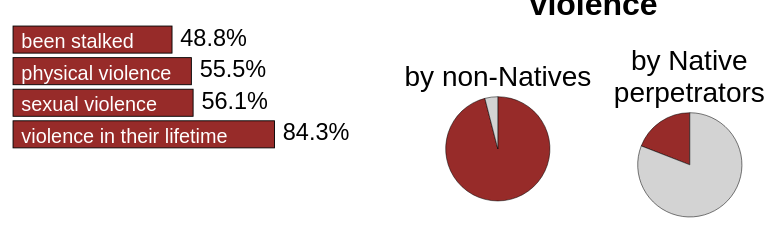
D3 v6 page, settled after 360 driven frames (6 s of simulated time); the page loaded 1 data file(s).


// ── ../lib/d3-array.js
// https://d3js.org/d3-array/ v2.4.0 Copyright 2019 Mike Bostock
(function (global, factory) {
    typeof exports === 'object' && typeof module !== 'undefined' ? factory(exports) :
        typeof define === 'function' && define.amd ? define(['exports'], factory) :
            (global = global || self, factory(global.d3 = global.d3 || {}));
}(this, function (exports) {
    'use strict';

    function ascending(a, b) {
        return a < b ? -1 : a > b ? 1 : a >= b ? 0 : NaN;
    }

    function bisector(compare) {
        if (compare.length === 1) compare = ascendingComparator(compare);
        return {
            left: function (a, x, lo, hi) {
                if (lo == null) lo = 0;
                if (hi == null) hi = a.length;
                while (lo < hi) {
                    var mid = lo + hi >>> 1;
                    if (compare(a[mid], x) < 0) lo = mid + 1;
                    else hi = mid;
                }
                return lo;
            },
            right: function (a, x, lo, hi) {
                if (lo == null) lo = 0;
                if (hi == null) hi = a.length;
                while (lo < hi) {
                    var mid = lo + hi >>> 1;
                    if (compare(a[mid], x) > 0) hi = mid;
                    else lo = mid + 1;
                }
                return lo;
            }
        };
    }

    function ascendingComparator(f) {
        return function (d, x) {
            return ascending(f(d), x);
        };
    }

    var ascendingBisect = bisector(ascending);
    var bisectRight = ascendingBisect.right;
    var bisectLeft = ascendingBisect.left;

    function count(values, valueof) {
        let count = 0;
        if (valueof === undefined) {
            for (let value of values) {
                if (value != null && (value = +value) >= value) {
                    ++count;
                }
            }
        } else {
            let index = -1;
            for (let value of values) {
                if ((value = valueof(value, ++index, values)) != null && (value = +value) >= value) {
                    ++count;
                }
            }
        }
        return count;
    }

    function length(array) {
        return array.length | 0;
    }

    function empty(length) {
        return !(length > 0);
    }

    function arrayify(values) {
        return typeof values !== "object" || "length" in values ? values : Array.from(values);
    }

    function reducer(reduce) {
        return values => reduce(...values);
    }

    function cross(...values) {
        const reduce = typeof values[values.length - 1] === "function" && reducer(values.pop());
        values = values.map(arrayify);
        const lengths = values.map(length);
        const j = values.length - 1;
        const index = new Array(j + 1).fill(0);
        const product = [];
        if (j < 0 || lengths.some(empty)) return product;
        while (true) {
            product.push(index.map((j, i) => values[i][j]));
            let i = j;
            while (++index[i] === lengths[i]) {
                if (i === 0) return reduce ? product.map(reduce) : product;
                index[i--] = 0;
            }
        }
    }

    function cumsum(values, valueof) {
        var sum = 0, index = 0;
        return Float64Array.from(values, valueof === undefined
            ? v => (sum += +v || 0)
            : v => (sum += +valueof(v, index++, values) || 0));
    }

    function descending(a, b) {
        return b < a ? -1 : b > a ? 1 : b >= a ? 0 : NaN;
    }

    function variance(values, valueof) {
        let count = 0;
        let delta;
        let mean = 0;
        let sum = 0;
        if (valueof === undefined) {
            for (let value of values) {
                if (value != null && (value = +value) >= value) {
                    delta = value - mean;
                    mean += delta / ++count;
                    sum += delta * (value - mean);
                }
            }
        } else {
            let index = -1;
            for (let value of values) {
                if ((value = valueof(value, ++index, values)) != null && (value = +value) >= value) {
                    delta = value - mean;
                    mean += delta / ++count;
                    sum += delta * (value - mean);
                }
            }
        }
        if (count > 1) return sum / (count - 1);
    }

    function deviation(values, valueof) {
        const v = variance(values, valueof);
        return v ? Math.sqrt(v) : v;
    }

    function extent(values, valueof) {
        let min;
        let max;
        if (valueof === undefined) {
            for (const value of values) {
                if (value != null) {
                    if (min === undefined) {
                        if (value >= value) min = max = value;
                    } else {
                        if (min > value) min = value;
                        if (max < value) max = value;
                    }
                }
            }
        } else {
            let index = -1;
            for (let value of values) {
                if ((value = valueof(value, ++index, values)) != null) {
                    if (min === undefined) {
                        if (value >= value) min = max = value;
                    } else {
                        if (min > value) min = value;
                        if (max < value) max = value;
                    }
                }
            }
        }
        return [min, max];
    }

    function identity(x) {
        return x;
    }

    function group(values, ...keys) {
        return nest(values, identity, identity, keys);
    }

    function groups(values, ...keys) {
        return nest(values, Array.from, identity, keys);
    }

    function rollup(values, reduce, ...keys) {
        return nest(values, identity, reduce, keys);
    }

    function rollups(values, reduce, ...keys) {
        return nest(values, Array.from, reduce, keys);
    }

    function nest(values, map, reduce, keys) {
        return (function regroup(values, i) {
            if (i >= keys.length) return reduce(values);
            const groups = new Map();
            const keyof = keys[i++];
            let index = -1;
            for (const value of values) {
                const key = keyof(value, ++index, values);
                const group = groups.get(key);
                if (group) group.push(value);
                else groups.set(key, [value]);
            }
            for (const [key, values] of groups) {
                groups.set(key, regroup(values, i));
            }
            return map(groups);
        })(values, 0);
    }

    var array = Array.prototype;

    var slice = array.slice;

    function constant(x) {
        return function () {
            return x;
        };
    }

    function range(start, stop, step) {
        start = +start, stop = +stop, step = (n = arguments.length) < 2 ? (stop = start, start = 0, 1) : n < 3 ? 1 : +step;

        var i = -1,
            n = Math.max(0, Math.ceil((stop - start) / step)) | 0,
            range = new Array(n);

        while (++i < n) {
            range[i] = start + i * step;
        }

        return range;
    }

    var e10 = Math.sqrt(50),
        e5 = Math.sqrt(10),
        e2 = Math.sqrt(2);

    function ticks(start, stop, count) {
        var reverse,
            i = -1,
            n,
            ticks,
            step;

        stop = +stop, start = +start, count = +count;
        if (start === stop && count > 0) return [start];
        if (reverse = stop < start) n = start, start = stop, stop = n;
        if ((step = tickIncrement(start, stop, count)) === 0 || !isFinite(step)) return [];

        if (step > 0) {
            start = Math.ceil(start / step);
            stop = Math.floor(stop / step);
            ticks = new Array(n = Math.ceil(stop - start + 1));
            while (++i < n) ticks[i] = (start + i) * step;
        } else {
            start = Math.floor(start * step);
            stop = Math.ceil(stop * step);
            ticks = new Array(n = Math.ceil(start - stop + 1));
            while (++i < n) ticks[i] = (start - i) / step;
        }

        if (reverse) ticks.reverse();

        return ticks;
    }

    function tickIncrement(start, stop, count) {
        var step = (stop - start) / Math.max(0, count),
            power = Math.floor(Math.log(step) / Math.LN10),
            error = step / Math.pow(10, power);
        return power >= 0
            ? (error >= e10 ? 10 : error >= e5 ? 5 : error >= e2 ? 2 : 1) * Math.pow(10, power)
            : -Math.pow(10, -power) / (error >= e10 ? 10 : error >= e5 ? 5 : error >= e2 ? 2 : 1);
    }

    function tickStep(start, stop, count) {
        var step0 = Math.abs(stop - start) / Math.max(0, count),
            step1 = Math.pow(10, Math.floor(Math.log(step0) / Math.LN10)),
            error = step0 / step1;
        if (error >= e10) step1 *= 10;
        else if (error >= e5) step1 *= 5;
        else if (error >= e2) step1 *= 2;
        return stop < start ? -step1 : step1;
    }

    function sturges(values) {
        return Math.ceil(Math.log(count(values)) / Math.LN2) + 1;
    }

    function bin() {
        var value = identity,
            domain = extent,
            threshold = sturges;

        function histogram(data) {
            if (!Array.isArray(data)) data = Array.from(data);

            var i,
                n = data.length,
                x,
                values = new Array(n);

            for (i = 0; i < n; ++i) {
                values[i] = value(data[i], i, data);
            }

            var xz = domain(values),
                x0 = xz[0],
                x1 = xz[1],
                tz = threshold(values, x0, x1);

            // Convert number of thresholds into uniform thresholds.
            if (!Array.isArray(tz)) {
                tz = tickStep(x0, x1, tz);
                tz = range(Math.ceil(x0 / tz) * tz, x1, tz); // exclusive
            }

            // Remove any thresholds outside the domain.
            var m = tz.length;
            while (tz[0] <= x0) tz.shift(), --m;
            while (tz[m - 1] > x1) tz.pop(), --m;

            var bins = new Array(m + 1),
                bin;

            // Initialize bins.
            for (i = 0; i <= m; ++i) {
                bin = bins[i] = [];
                bin.x0 = i > 0 ? tz[i - 1] : x0;
                bin.x1 = i < m ? tz[i] : x1;
            }

            // Assign data to bins by value, ignoring any outside the domain.
            for (i = 0; i < n; ++i) {
                x = values[i];
                if (x0 <= x && x <= x1) {
                    bins[bisectRight(tz, x, 0, m)].push(data[i]);
                }
            }

            return bins;
        }

        histogram.value = function (_) {
            return arguments.length ? (value = typeof _ === "function" ? _ : constant(_), histogram) : value;
        };

        histogram.domain = function (_) {
            return arguments.length ? (domain = typeof _ === "function" ? _ : constant([_[0], _[1]]), histogram) : domain;
        };

        histogram.thresholds = function (_) {
            return arguments.length ? (threshold = typeof _ === "function" ? _ : Array.isArray(_) ? constant(slice.call(_)) : constant(_), histogram) : threshold;
        };

        return histogram;
    }

    function max(values, valueof) {
        let max;
        if (valueof === undefined) {
            for (const value of values) {
                if (value != null
                    && (max < value || (max === undefined && value >= value))) {
                    max = value;
                }
            }
        } else {
            let index = -1;
            for (let value of values) {
                if ((value = valueof(value, ++index, values)) != null
                    && (max < value || (max === undefined && value >= value))) {
                    max = value;
                }
            }
        }
        return max;
    }

    function min(values, valueof) {
        let min;
        if (valueof === undefined) {
            for (const value of values) {
                if (value != null
                    && (min > value || (min === undefined && value >= value))) {
                    min = value;
                }
            }
        } else {
            let index = -1;
            for (let value of values) {
                if ((value = valueof(value, ++index, values)) != null
                    && (min > value || (min === undefined && value >= value))) {
                    min = value;
                }
            }
        }
        return min;
    }

    // Based on https://github.com/mourner/quickselect
    // ISC license, Copyright 2018 Vladimir Agafonkin.
    function quickselect(array, k, left = 0, right = array.length - 1, compare = ascending) {
        while (right > left) {
            if (right - left > 600) {
                const n = right - left + 1;
                const m = k - left + 1;
                const z = Math.log(n);
                const s = 0.5 * Math.exp(2 * z / 3);
                const sd = 0.5 * Math.sqrt(z * s * (n - s) / n) * (m - n / 2 < 0 ? -1 : 1);
                const newLeft = Math.max(left, Math.floor(k - m * s / n + sd));
                const newRight = Math.min(right, Math.floor(k + (n - m) * s / n + sd));
                quickselect(array, k, newLeft, newRight, compare);
            }

            const t = array[k];
            let i = left;
            let j = right;

            swap(array, left, k);
            if (compare(array[right], t) > 0) swap(array, left, right);

            while (i < j) {
                swap(array, i, j), ++i, --j;
                while (compare(array[i], t) < 0) ++i;
                while (compare(array[j], t) > 0) --j;
            }

            if (compare(array[left], t) === 0) swap(array, left, j);
            else ++j, swap(array, j, right);

            if (j <= k) left = j + 1;
            if (k <= j) right = j - 1;
        }
        return array;
    }

    function swap(array, i, j) {
        const t = array[i];
        array[i] = array[j];
        array[j] = t;
    }

    function number(x) {
        return x === null ? NaN : +x;
    }

    function* numbers(values, valueof) {
        if (valueof === undefined) {
            for (let value of values) {
                if (value != null && (value = +value) >= value) {
                    yield value;
                }
            }
        } else {
            let index = -1;
            for (let value of values) {
                if ((value = valueof(value, ++index, values)) != null && (value = +value) >= value) {
                    yield value;
                }
            }
        }
    }

    function quantile(values, p, valueof) {
        values = Float64Array.from(numbers(values, valueof));
        if (!(n = values.length)) return;
        if ((p = +p) <= 0 || n < 2) return min(values);
        if (p >= 1) return max(values);
        var n,
            i = (n - 1) * p,
            i0 = Math.floor(i),
            value0 = max(quickselect(values, i0).subarray(0, i0 + 1)),
            value1 = min(values.subarray(i0 + 1));
        return value0 + (value1 - value0) * (i - i0);
    }

    function quantileSorted(values, p, valueof = number) {
        if (!(n = values.length)) return;
        if ((p = +p) <= 0 || n < 2) return +valueof(values[0], 0, values);
        if (p >= 1) return +valueof(values[n - 1], n - 1, values);
        var n,
            i = (n - 1) * p,
            i0 = Math.floor(i),
            value0 = +valueof(values[i0], i0, values),
            value1 = +valueof(values[i0 + 1], i0 + 1, values);
        return value0 + (value1 - value0) * (i - i0);
    }

    function freedmanDiaconis(values, min, max) {
        return Math.ceil((max - min) / (2 * (quantile(values, 0.75) - quantile(values, 0.25)) * Math.pow(count(values), -1 / 3)));
    }

    function scott(values, min, max) {
        return Math.ceil((max - min) / (3.5 * deviation(values) * Math.pow(count(values), -1 / 3)));
    }

    function maxIndex(values, valueof) {
        let max;
        let maxIndex = -1;
        let index = -1;
        if (valueof === undefined) {
            for (const value of values) {
                ++index;
                if (value != null
                    && (max < value || (max === undefined && value >= value))) {
                    max = value, maxIndex = index;
                }
            }
        } else {
            for (let value of values) {
                if ((value = valueof(value, ++index, values)) != null
                    && (max < value || (max === undefined && value >= value))) {
                    max = value, maxIndex = index;
                }
            }
        }
        return maxIndex;
    }

    function mean(values, valueof) {
        let count = 0;
        let sum = 0;
        if (valueof === undefined) {
            for (let value of values) {
                if (value != null && (value = +value) >= value) {
                    ++count, sum += value;
                }
            }
        } else {
            let index = -1;
            for (let value of values) {
                if ((value = valueof(value, ++index, values)) != null && (value = +value) >= value) {
                    ++count, sum += value;
                }
            }
        }
        if (count) return sum / count;
    }

    function median(values, valueof) {
        return quantile(values, 0.5, valueof);
    }

    function* flatten(arrays) {
        for (const array of arrays) {
            yield* array;
        }
    }

    function merge(arrays) {
        return Array.from(flatten(arrays));
    }

    function minIndex(values, valueof) {
        let min;
        let minIndex = -1;
        let index = -1;
        if (valueof === undefined) {
            for (const value of values) {
                ++index;
                if (value != null
                    && (min > value || (min === undefined && value >= value))) {
                    min = value, minIndex = index;
                }
            }
        } else {
            for (let value of values) {
                if ((value = valueof(value, ++index, values)) != null
                    && (min > value || (min === undefined && value >= value))) {
                    min = value, minIndex = index;
                }
            }
        }
        return minIndex;
    }

    function pairs(values, pairof = pair) {
        const pairs = [];
        let previous;
        let first = false;
        for (const value of values) {
            if (first) pairs.push(pairof(previous, value));
            previous = value;
            first = true;
        }
        return pairs;
    }

    function pair(a, b) {
        return [a, b];
    }

    function permute(source, keys) {
        return Array.from(keys, key => source[key]);
    }

    function least(values, compare = ascending) {
        let min;
        let defined = false;
        if (compare.length === 1) {
            let minValue;
            for (const element of values) {
                const value = compare(element);
                if (defined
                    ? ascending(value, minValue) < 0
                    : ascending(value, value) === 0) {
                    min = element;
                    minValue = value;
                    defined = true;
                }
            }
        } else {
            for (const value of values) {
                if (defined
                    ? compare(value, min) < 0
                    : compare(value, value) === 0) {
                    min = value;
                    defined = true;
                }
            }
        }
        return min;
    }

    function leastIndex(values, compare = ascending) {
        if (compare.length === 1) return minIndex(values, compare);
        let minValue;
        let min = -1;
        let index = -1;
        for (const value of values) {
            ++index;
            if (min < 0
                ? compare(value, value) === 0
                : compare(value, minValue) < 0) {
                minValue = value;
                min = index;
            }
        }
        return min;
    }

    function greatest(values, compare = ascending) {
        let max;
        let defined = false;
        if (compare.length === 1) {
            let maxValue;
            for (const element of values) {
                const value = compare(element);
                if (defined
                    ? ascending(value, maxValue) > 0
                    : ascending(value, value) === 0) {
                    max = element;
                    maxValue = value;
                    defined = true;
                }
            }
        } else {
            for (const value of values) {
                if (defined
                    ? compare(value, max) > 0
                    : compare(value, value) === 0) {
                    max = value;
                    defined = true;
                }
            }
        }
        return max;
    }

    function greatestIndex(values, compare = ascending) {
        if (compare.length === 1) return maxIndex(values, compare);
        let maxValue;
        let max = -1;
        let index = -1;
        for (const value of values) {
            ++index;
            if (max < 0
                ? compare(value, value) === 0
                : compare(value, maxValue) > 0) {
                maxValue = value;
                max = index;
            }
        }
        return max;
    }

    function scan(values, compare) {
        const index = leastIndex(values, compare);
        return index < 0 ? undefined : index;
    }

    function shuffle(array, i0 = 0, i1 = array.length) {
        var m = i1 - (i0 = +i0),
            t,
            i;

        while (m) {
            i = Math.random() * m-- | 0;
            t = array[m + i0];
            array[m + i0] = array[i + i0];
            array[i + i0] = t;
        }

        return array;
    }

    function sum(values, valueof) {
        let sum = 0;
        if (valueof === undefined) {
            for (let value of values) {
                if (value = +value) {
                    sum += value;
                }
            }
        } else {
            let index = -1;
            for (let value of values) {
                if (value = +valueof(value, ++index, values)) {
                    sum += value;
                }
            }
        }
        return sum;
    }

    function transpose(matrix) {
        if (!(n = matrix.length)) return [];
        for (var i = -1, m = min(matrix, length$1), transpose = new Array(m); ++i < m;) {
            for (var j = -1, n, row = transpose[i] = new Array(n); ++j < n;) {
                row[j] = matrix[j][i];
            }
        }
        return transpose;
    }

    function length$1(d) {
        return d.length;
    }

    function zip() {
        return transpose(arguments);
    }

    exports.ascending = ascending;
    exports.bin = bin;
    exports.bisect = bisectRight;
    exports.bisectLeft = bisectLeft;
    exports.bisectRight = bisectRight;
    exports.bisector = bisector;
    exports.count = count;
    exports.cross = cross;
    exports.cumsum = cumsum;
    exports.descending = descending;
    exports.deviation = deviation;
    exports.extent = extent;
    exports.greatest = greatest;
    exports.greatestIndex = greatestIndex;
    exports.group = group;
    exports.groups = groups;
    exports.histogram = bin;
    exports.least = least;
    exports.leastIndex = leastIndex;
    exports.max = max;
    exports.maxIndex = maxIndex;
    exports.mean = mean;
    exports.median = median;
    exports.merge = merge;
    exports.min = min;
    exports.minIndex = minIndex;
    exports.pairs = pairs;
    exports.permute = permute;
    exports.quantile = quantile;
    exports.quantileSorted = quantileSorted;
    exports.quickselect = quickselect;
    exports.range = range;
    exports.rollup = rollup;
    exports.rollups = rollups;
    exports.scan = scan;
    exports.shuffle = shuffle;
    exports.sum = sum;
    exports.thresholdFreedmanDiaconis = freedmanDiaconis;
    exports.thresholdScott = scott;
    exports.thresholdSturges = sturges;
    exports.tickIncrement = tickIncrement;
    exports.tickStep = tickStep;
    exports.ticks = ticks;
    exports.transpose = transpose;
    exports.variance = variance;
    exports.zip = zip;

    Object.defineProperty(exports, '__esModule', { value: true });

}));

// ── horizontal.js
d3.csv("../data/horizontal_four.csv", d3.autoType).then(data => {
    //console.log(data);
    data.sort((first, second) => d3.ascending(first.Quantity, second.Quantity))

    /** CONSTANTS */
    // constants help us reference the same values throughout our code

    width = 360;
    height = 300;
    margin = { top: 20, bottom: 20, left: 20, right: 20 };
    paddingInner = 0.2,
        paddingOuter = 0.2

    svg = d3
        .select("#d3-container1")
        .append("svg")
        .attr("viewBox", "0 0 420 320")
        .append("g")
        .attr("transform", "translate(0,0)")


    /** SCALES */
    // reference for d3.scales: https://github.com/d3/d3-scale
    const yScale = d3
        .scaleBand()
        .domain(data.map(d => d.Description))
        .range([margin.bottom, height - margin.top])
        .paddingInner(paddingInner)
        .paddingOuter(paddingOuter)

    const xScale = d3
        .scaleLinear()
        .domain([0, 100])
        .range([margin.left, width - margin.right]) // range!!!! might be changed

    // if I want to add axis

    // const yAxis = d3
    //     .axisLeft(yScale)

    // const xAxis = d3
    //     .axisBottom(xScale)


    // append rects
    const rect = svg
        .selectAll("rect")
        .data(data)
        .join("rect")
        .attr("class", "rect")
        .attr("y", (d, i) => (margin.top + i * 35))
        .attr("width", d => xScale(d.Quantity))
        .attr("x", margin.left)
        .attr("height", 30)
        //.attr("fill", "brown")
        .attr("fill", "#972B29")
        .attr("opacity", 1)
        .attr("stroke-width", 1)
        .attr("stroke", "black")
        .on('mouseover', (event, d) => {
            //console.log("d for tooltips", d)
            div
                .transition()
                .duration(50)
                .style('opacity', 1);
            div
                .html("<strong>" + d.Quantity + " %" + " " + "</strong>" + "<br>"
                    + "of " + d.Description
                )
                .style("left", (event.pageX + 10) + "px")
                .style("top", (event.pageY - 28) + "px");
        })
        .on('mouseout', () => {
            div
                .transition()
                .duration(100)
                .style('opacity', 0);
        })
    const div = d3.select("body").append("div")
        .attr("class", "tooltip")
        .style("opacity", 0);


    const text = svg
        .selectAll("text")
        .data(data)
        .join("text")
        .attr("class", "label_h")
        .attr("y", (d, i) => (margin.top - 15 + i * 35))
        .attr("x", margin.left + 10)
        // .text(d => d.Quantity + "%")
        .attr("dy", "1.8em")
        .attr("dx", "-.8")
        .attr("fill", "white")
        .text(d => d.type)

    const labels = svg
        .selectAll("text.label_word")
        .data(data)
        .join("text")
        .attr("class", "label_word")
        .attr("y", (d, i) => (margin.top - 25
            + i * 35))
        .attr("x", d => xScale(d.Quantity) + 30)
        .text(d => d.Quantity + "%")
        .attr("dy", "1.8em")
        .attr("dx", "-.8")
        .attr("fill", "black")

    // svg
    //     .append("g")
    //     .attr("class", "axis")
    //     .attr("transform", `translate(80,0)`)
    //     .call(yAxis);

    // svg
    //     .append("g")
    //     .attr("class", "axis") // .attr("class, "axis") - x axis shows up on the top
    //     .attr("transform", `translate(0,${height - margin.bottom - 40})`)
    //     .call(xAxis);
});

// ── piechart1.js

width = 360;
height = 300;
margin = { top: 0, bottom: 0, left: 20, right: 20 };

const data = [96, 4];

// Selecting SVG using d3.select() 
const svg1 = d3
    .select("#d3-container2")
    .append("svg")
    .attr("viewBox", "0 0 360 360")
    .append("g")
    .attr("transform", "translate(0,0)")

let g = svg1.append("g")
    .attr("transform", "translate(" + width / 2 + "," + height / 2.8 + ")");

// Creating Pie generator 
var pie = d3.pie();

// Creating arc 
var arc = d3.arc()
    .innerRadius(0)
    .outerRadius(width / 3.6);

const color = d3.scaleOrdinal()
    .domain(data)
    .range(["#972B29",
        "lightgrey"])
// Grouping different arcs 
var arcs = g.selectAll("arc")
    .data(pie(data))
    .enter()
    .append("g");

// Appending path  
arcs.append("path")
    .attr("fill", (d, i) => {
        //let value = data.data;
        return color(i);
    })
    .attr("d", arc)
    .attr("stroke-width", 1)
    .attr("stroke", "black")
    .on('mouseover', (event, d) => {
        //console.log("d for tooltips", d)
        div
            .transition()
            .duration(50)
            .style('opacity', 1);
        div
            .html("<strong>" + "96 %" + " " + "</strong>" + "<br>"
                + "of AI/AN female victims that experienced sexual violence by non-Native perpetrators"
            )
            .style("left", (event.pageX + 10) + "px")
            .style("top", (event.pageY - 28) + "px");
    })
    .on('mouseout', () => {
        div
            .transition()
            .duration(100)
            .style('opacity', 0);
    })
const div = d3.select("body").append("div")
    .attr("class", "tooltip")
    .style("opacity", 0);

// ── piechart2.js
width1 = 360;
height1 = 300;
margin1 = { top: 0, bottom: 0, left: 0, right: 0 };

const data1 = [21, 89];

// Selecting SVG using d3.select() 
const svg2 = d3
    .select("#d3-container3")
    .append("svg")
    .attr("viewBox", "0 0 360 360")
    .append("g")
    .attr("transform", "translate(0,0)")

let g1 = svg2.append("g")
    .attr("transform", "translate(" + width1 / 2 + "," + height1 / 2.8 + ")")

// Creating Pie generator 
var pie = d3.pie();

// Creating arc 
var arc2 = d3.arc()
    .innerRadius(0)
    .outerRadius(width1 / 3.6);

const color1 = d3.scaleOrdinal(["#972B29",
    "lightgrey"])

// Grouping different arcs 
var arcs2 = g1.selectAll("arc")
    .data(pie(data1))
    .enter()
    .append("g");

// Appending path  
arcs2.append("path")
    .attr("fill", (d, i) => {
        // let value = data1.data;
        return color1(i);
    })
    .attr("d", arc2)
    .attr("stroke-width", 1)
    .attr("stroke", "black")
    .on('mouseover', (event, d) => {
        //console.log("d for tooltips", d)
        div1
            .transition()
            .duration(50)
            .style('opacity', 1);
        div1
            .html("<strong>" + "21 %" + " " + "</strong>" + "<br>"
                + "of AI/AN female victims that experienced sexual violence by Native perpetrators"
            )
            .style("left", (event.pageX + 10) + "px")
            .style("top", (event.pageY - 28) + "px");
    })
    .on('mouseout', () => {
        div1
            .transition()
            .duration(100)
            .style('opacity', 0);
    })
const div1 = d3.select("body").append("div")
    .attr("class", "tooltip")
    .style("opacity", 0);


// ── style.css
div.tooltip {	
    position: absolute;			
    text-align: left;			
    max-width: 200px;				
    max-height: 200px; 
    padding: 10px;			
    font: 28px;		
    font-family: 'Inria Serif', serif;
    /* background-color:  #1C474D; 
     color: white;	 */
    pointer-events: none;	
    background-color:   white; 
    color:black;	
    border-color: black;
    border-style: solid;
    border-width: thin;	
    /* line-height: 0.2;	 */
  }

 .rect:hover {
    stroke-width: 3px;
    fill: #5F5D5C;
  }

  .label {
    font-size: 26px;
    /* text-align: left;
    line-height: 1.4; */
    }

 .label_h {
    font-size: 22px;
    /* text-align: left;
    line-height: 1.4; */
    }

.label_word {
    font-size: 26px;
    /* text-align: left;
    line-height: 1.4; */
    }

    body {
    font-family: 'Teko', sans-serif;
    /* background-color: darkgrey; */
}
path:hover{
    stroke-width: 3px;
    /* fill: #5F5D5C; */
}
  

  #content {
    display: grid;
    grid-template-columns: 1fr 4fr 0fr 4fr 1fr;
    column-gap: 1.5%;
    /* width: 90vw; */
    /* height: 60vh; */
  }

  #charts {
    display: grid;
    grid-template-columns: 4fr 4fr;
    column-gap: 1%;
  }
  .title{
      padding:0%;
  }
  .subtitle{
      font-size: 28px;
  }


### data: ../data/horizontal_four.csv
Description, Quantity, Units, whole, type
AI/AN women having experienced violence …, 84.3, percent, 100, violence in their lifetime
AI/AN women having experienced sexual vi…, 56.1, percent, 100, sexual violence
AI/AN women having experienced physical …, 55.5, percent, 100, physical violence
AI/AN women having been stalked in their…, 48.8, percent, 100, been stalked